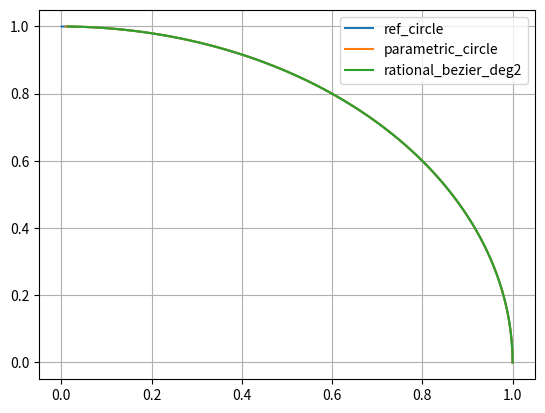

Generate this figure with matplotlib:
import numpy as np
import math
import matplotlib.pyplot as plt

def B02(t):
    return (1-t)**2
def B12(t):
    return 2*t*(1-t)
def B22(t):
    return t**2

def rational_bezier_deg2(t,P,W):
    return (B02(t)*P[0]*W[0]+B12(t)*P[1]*W[1]+B22(t)*P[2]*W[2])/(B02(t)*W[0]+B12(t)*W[1]+B22(t)*W[2])
    
def rational_bezier_deg3(t,P,W):
    pass
    
def parametric_circle(t):
    return (1-t**2)/(1+t**2),(2*t)/(1+t**2)
    
#ref circle
t=np.arange(0,math.pi/2,0.01)
plt.plot(np.cos(t),np.sin(t),label='ref_circle')

#circle parametrization test
t=np.arange(0,1,0.01)
x,y=parametric_circle(t)
plt.plot(x,y,label='parametric_circle')
norm=np.sqrt(x**2+y**2)
print(f"max_norm={norm.max()} min_norm={norm.min()}")

#rational bezier fit test
px=[1,1,0]
py=[0,1,1]
w=[1,math.sqrt(2)/2,1]
x=rational_bezier_deg2(t,px,w)
y=rational_bezier_deg2(t,py,w)
plt.plot(x,y,label='rational_bezier_deg2')
norm=np.sqrt(x**2+y**2)
print(f"max_norm={norm.max()} min_norm={norm.min()}")

plt.grid()
plt.legend()
plt.show()
